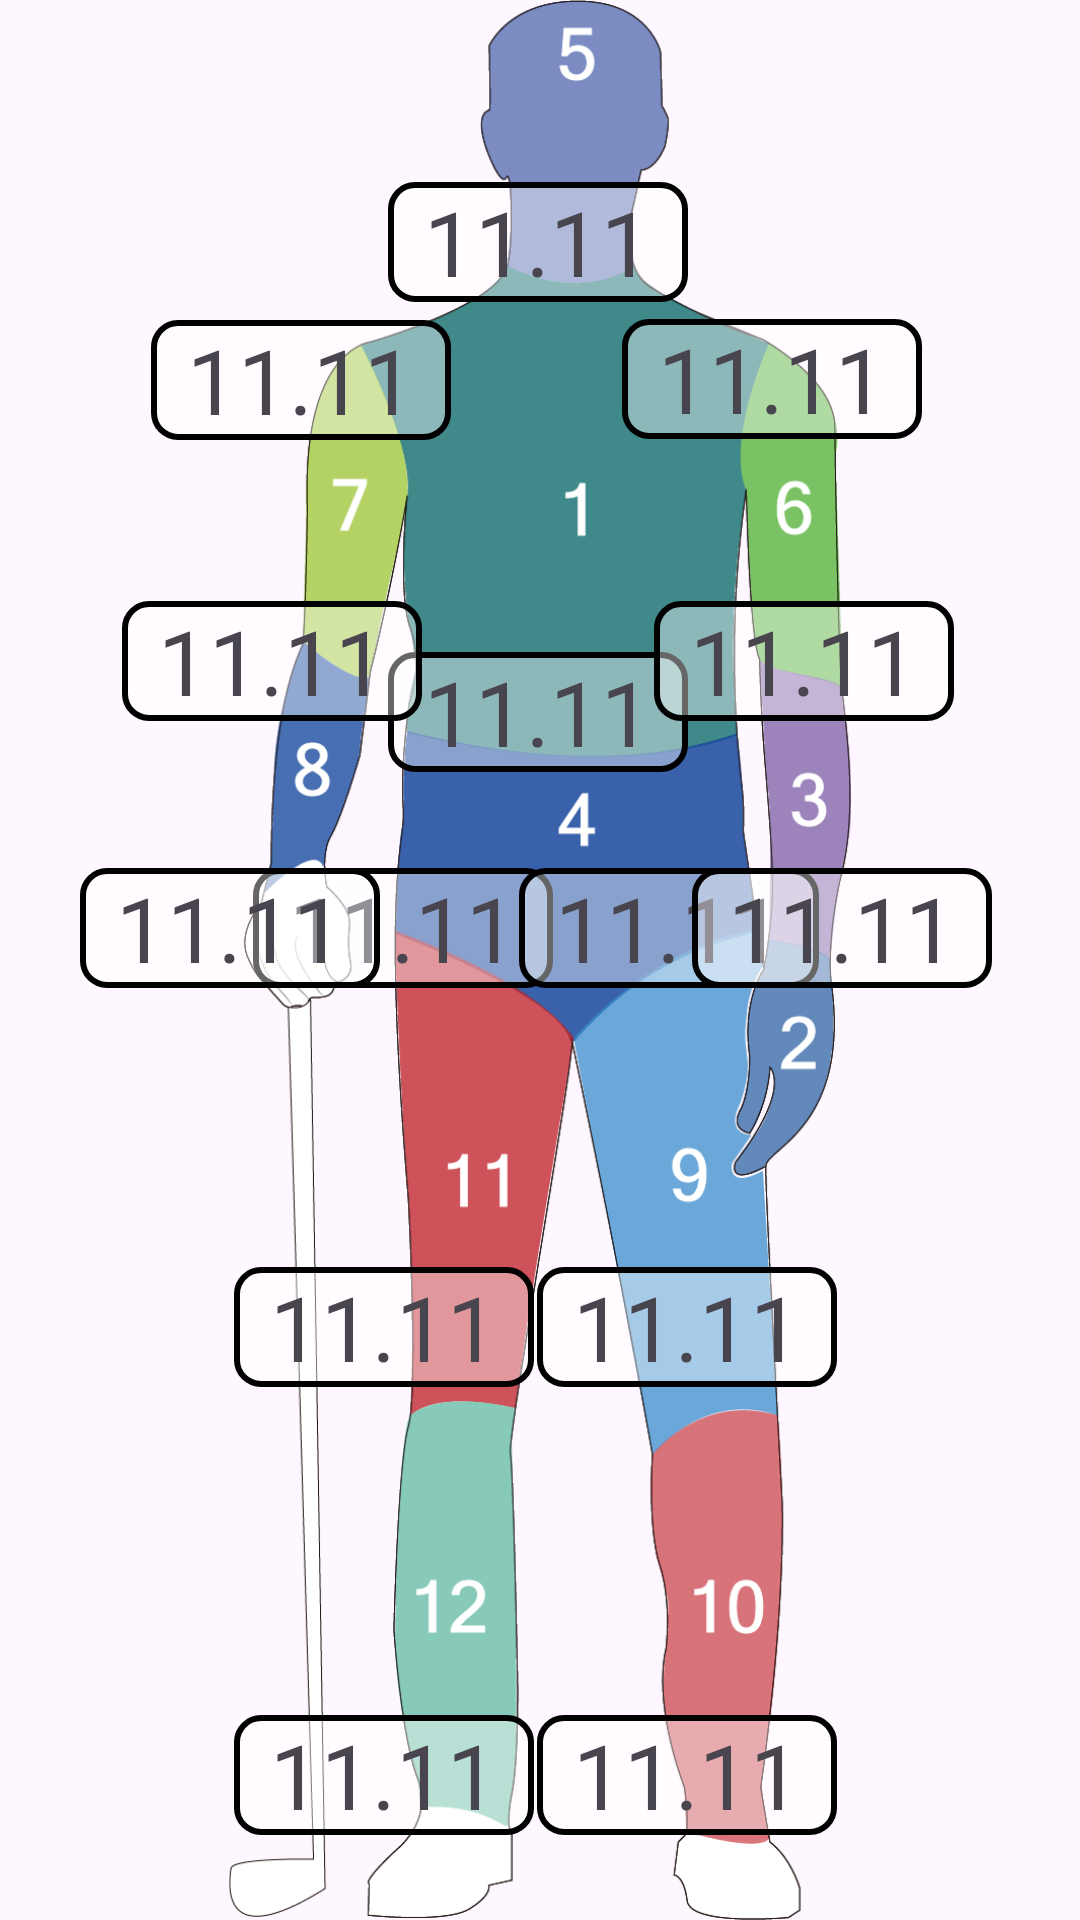

Here is an Android app screen rendered from its layout file. Give the layout XML and the strings, colors and styles it references.
<!-- AndroidManifest.xml: activity theme Theme.Leisure -->
<!-- res/layout/activity_detail.xml -->
<?xml version="1.0" encoding="utf-8"?>
<androidx.constraintlayout.widget.ConstraintLayout xmlns:android="http://schemas.android.com/apk/res/android"
    xmlns:app="http://schemas.android.com/apk/res-auto"
    xmlns:tools="http://schemas.android.com/tools"
    android:layout_width="match_parent"
    android:layout_height="match_parent"
    android:fitsSystemWindows="true"
    tools:context=".DetailActivity">

    <ImageView
        android:id="@+id/ivDetailHuman"
        android:layout_width="match_parent"
        android:layout_height="match_parent"
        android:adjustViewBounds="true"
        android:clickable="true"
        android:focusable="true"
        android:scaleType="fitCenter"
        app:layout_constraintBottom_toBottomOf="parent"
        app:layout_constraintEnd_toEndOf="parent"
        app:layout_constraintHorizontal_bias="0.0"
        app:layout_constraintStart_toStartOf="parent"
        app:layout_constraintTop_toTopOf="parent"
        app:layout_constraintVertical_bias="0.0"
        app:srcCompat="@drawable/icon_body" />

    <TextView
        android:id="@+id/tvS01"
        android:layout_width="100dp"
        android:layout_height="40dp"
        android:background="@drawable/textview_outline"
        android:includeFontPadding="false"
        android:text="11.11"
        android:textAlignment="center"
        android:textSize="30sp"
        app:layout_constraintBottom_toBottomOf="parent"
        app:layout_constraintEnd_toEndOf="parent"
        app:layout_constraintHorizontal_bias="0.498"
        app:layout_constraintStart_toStartOf="parent"
        app:layout_constraintTop_toTopOf="parent"
        app:layout_constraintVertical_bias="0.101" />

    <TextView
        android:id="@+id/tvS02"
        android:layout_width="100dp"
        android:layout_height="40dp"
        android:background="@drawable/textview_outline"
        android:includeFontPadding="false"
        android:text="11.11"
        android:textAlignment="center"
        android:textSize="30sp"
        app:layout_constraintBottom_toBottomOf="parent"
        app:layout_constraintEnd_toEndOf="parent"
        app:layout_constraintHorizontal_bias="0.498"
        app:layout_constraintStart_toStartOf="parent"
        app:layout_constraintTop_toTopOf="parent"
        app:layout_constraintVertical_bias="0.362" />

    <TextView
        android:id="@+id/tvS03"
        android:layout_width="100dp"
        android:layout_height="40dp"
        android:background="@drawable/textview_outline"
        android:includeFontPadding="false"
        android:text="11.11"
        android:textAlignment="center"
        android:textSize="30sp"
        app:layout_constraintBottom_toBottomOf="parent"
        app:layout_constraintEnd_toEndOf="parent"
        app:layout_constraintHorizontal_bias="0.324"
        app:layout_constraintStart_toStartOf="parent"
        app:layout_constraintTop_toTopOf="parent"
        app:layout_constraintVertical_bias="0.482" />

    <TextView
        android:id="@+id/tvS04"
        android:layout_width="100dp"
        android:layout_height="40dp"
        android:background="@drawable/textview_outline"
        android:includeFontPadding="false"
        android:text="11.11"
        android:textAlignment="center"
        android:textSize="30sp"
        app:layout_constraintBottom_toBottomOf="parent"
        app:layout_constraintEnd_toEndOf="parent"
        app:layout_constraintHorizontal_bias="0.665"
        app:layout_constraintStart_toStartOf="parent"
        app:layout_constraintTop_toTopOf="parent"
        app:layout_constraintVertical_bias="0.482" />

    <TextView
        android:id="@+id/tvS05"
        android:layout_width="100dp"
        android:layout_height="40dp"
        android:background="@drawable/textview_outline"
        android:includeFontPadding="false"
        android:text="11.11"
        android:textAlignment="center"
        android:textSize="30sp"
        app:layout_constraintBottom_toBottomOf="parent"
        app:layout_constraintEnd_toEndOf="parent"
        app:layout_constraintHorizontal_bias="0.194"
        app:layout_constraintStart_toStartOf="parent"
        app:layout_constraintTop_toTopOf="parent"
        app:layout_constraintVertical_bias="0.178" />

    <TextView
        android:id="@+id/tvS06"
        android:layout_width="100dp"
        android:layout_height="40dp"
        android:background="@drawable/textview_outline"
        android:includeFontPadding="false"
        android:text="11.11"
        android:textAlignment="center"
        android:textSize="30sp"
        app:layout_constraintBottom_toBottomOf="parent"
        app:layout_constraintEnd_toEndOf="parent"
        app:layout_constraintHorizontal_bias="0.156"
        app:layout_constraintStart_toStartOf="parent"
        app:layout_constraintTop_toTopOf="parent"
        app:layout_constraintVertical_bias="0.334" />

    <TextView
        android:id="@+id/tvS07"
        android:layout_width="100dp"
        android:layout_height="40dp"
        android:background="@drawable/textview_outline"
        android:includeFontPadding="false"
        android:text="11.11"
        android:textAlignment="center"
        android:textSize="30sp"
        app:layout_constraintBottom_toBottomOf="parent"
        app:layout_constraintEnd_toEndOf="parent"
        app:layout_constraintHorizontal_bias="0.102"
        app:layout_constraintStart_toStartOf="parent"
        app:layout_constraintTop_toTopOf="parent"
        app:layout_constraintVertical_bias="0.482" />

    <TextView
        android:id="@+id/tvS08"
        android:layout_width="100dp"
        android:layout_height="40dp"
        android:background="@drawable/textview_outline"
        android:includeFontPadding="false"
        android:text="11.11"
        android:textAlignment="center"
        android:textSize="30sp"
        app:layout_constraintBottom_toBottomOf="parent"
        app:layout_constraintEnd_toEndOf="parent"
        app:layout_constraintHorizontal_bias="0.798"
        app:layout_constraintStart_toStartOf="parent"
        app:layout_constraintTop_toTopOf="parent"
        app:layout_constraintVertical_bias="0.177" />

    <TextView
        android:id="@+id/tvS09"
        android:layout_width="100dp"
        android:layout_height="40dp"
        android:background="@drawable/textview_outline"
        android:includeFontPadding="false"
        android:text="11.11"
        android:textAlignment="center"
        android:textSize="30sp"
        app:layout_constraintBottom_toBottomOf="parent"
        app:layout_constraintEnd_toEndOf="parent"
        app:layout_constraintHorizontal_bias="0.839"
        app:layout_constraintStart_toStartOf="parent"
        app:layout_constraintTop_toTopOf="parent"
        app:layout_constraintVertical_bias="0.334" />

    <TextView
        android:id="@+id/tvS10"
        android:layout_width="100dp"
        android:layout_height="40dp"
        android:background="@drawable/textview_outline"
        android:includeFontPadding="false"
        android:text="11.11"
        android:textAlignment="center"
        android:textSize="30sp"
        app:layout_constraintBottom_toBottomOf="parent"
        app:layout_constraintEnd_toEndOf="parent"
        app:layout_constraintHorizontal_bias="0.887"
        app:layout_constraintStart_toStartOf="parent"
        app:layout_constraintTop_toTopOf="parent"
        app:layout_constraintVertical_bias="0.482" />

    <TextView
        android:id="@+id/tvS11"
        android:layout_width="100dp"
        android:layout_height="40dp"
        android:background="@drawable/textview_outline"
        android:includeFontPadding="false"
        android:text="11.11"
        android:textAlignment="center"
        android:textSize="30sp"
        app:layout_constraintBottom_toBottomOf="parent"
        app:layout_constraintEnd_toEndOf="parent"
        app:layout_constraintHorizontal_bias="0.3"
        app:layout_constraintStart_toStartOf="parent"
        app:layout_constraintTop_toTopOf="parent"
        app:layout_constraintVertical_bias="0.704" />

    <TextView
        android:id="@+id/tvS12"
        android:layout_width="100dp"
        android:layout_height="40dp"
        android:background="@drawable/textview_outline"
        android:gravity="center"
        android:includeFontPadding="false"
        android:text="11.11"
        android:textSize="30sp"
        app:layout_constraintBottom_toBottomOf="parent"
        app:layout_constraintEnd_toEndOf="parent"
        app:layout_constraintHorizontal_bias="0.3"
        app:layout_constraintStart_toStartOf="parent"
        app:layout_constraintTop_toTopOf="parent"
        app:layout_constraintVertical_bias="0.953" />

    <TextView
        android:id="@+id/tvS13"
        android:layout_width="100dp"
        android:layout_height="40dp"
        android:background="@drawable/textview_outline"
        android:includeFontPadding="false"
        android:text="11.11"
        android:textAlignment="center"
        android:textSize="30sp"
        app:layout_constraintBottom_toBottomOf="parent"
        app:layout_constraintEnd_toEndOf="parent"
        app:layout_constraintHorizontal_bias="0.689"
        app:layout_constraintStart_toStartOf="parent"
        app:layout_constraintTop_toTopOf="parent"
        app:layout_constraintVertical_bias="0.704" />

    <TextView
        android:id="@+id/tvS14"
        android:layout_width="100dp"
        android:layout_height="40dp"
        android:background="@drawable/textview_outline"
        android:includeFontPadding="false"
        android:text="11.11"
        android:textAlignment="center"
        android:textSize="30sp"
        app:layout_constraintBottom_toBottomOf="parent"
        app:layout_constraintEnd_toEndOf="parent"
        app:layout_constraintHorizontal_bias="0.689"
        app:layout_constraintStart_toStartOf="parent"
        app:layout_constraintTop_toTopOf="parent"
        app:layout_constraintVertical_bias="0.953" />

</androidx.constraintlayout.widget.ConstraintLayout>
<!-- resources referenced by this layout -->
<resources>
  <!-- drawable icon_body: png bitmap (drawable, 149950 bytes) -->
  <!-- drawable textview_outline (drawable) -->
  <?xml version="1.0" encoding="utf-8"?>
  <shape xmlns:android="http://schemas.android.com/apk/res/android"
      android:shape="rectangle">
      <solid android:color="@color/outline_background" />
      <stroke android:width="2dp"
          android:color="@color/outline_color" />
      <corners android:radius="8dp" />
      <padding
          android:left="4dp"
          android:top="4dp"
          android:right="4dp"
          android:bottom="4dp" />
  </shape>
  <style name="Theme.Leisure" parent="Base.Theme.Leisure" />
  <color name="outline_background">#66FFFFFF</color>
  <color name="outline_color">#FF000000</color>
  <style name="Base.Theme.Leisure" parent="Theme.Material3.DayNight.NoActionBar">
          
          
      </style>
</resources>
